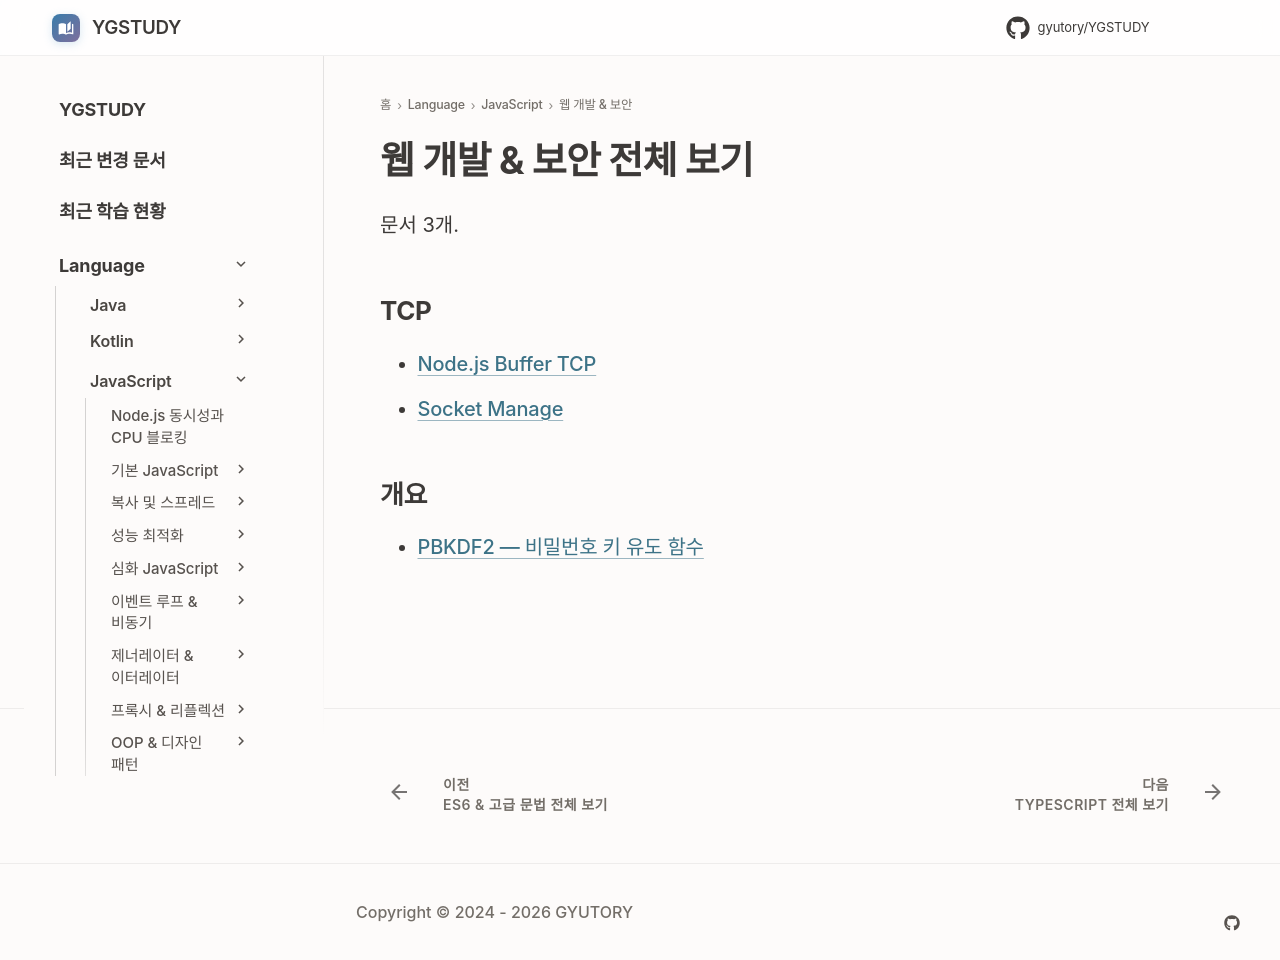

repository: GYUTORY/YGSTUDY · page: Language/JavaScript/10_웹_개발_및_보안/index.html · generator: mkdocs

---
title: 웹 개발 & 보안 전체 보기
tags: []
hide:
  - toc
---

<!-- AUTO-SECTION-INDEX: tools/section_index.py 가 빌드마다 다시 만든다. 직접 고치지 말 것. -->

# 웹 개발 & 보안 전체 보기

문서 3개.

## TCP

- [Node.js Buffer TCP](<TCP/NodeJs Buffer와 TCP.md>)
- [Socket Manage](<TCP/Socket Manage.md>)

## 개요

- [PBKDF2 — 비밀번호 키 유도 함수](pbkdf2.md)
